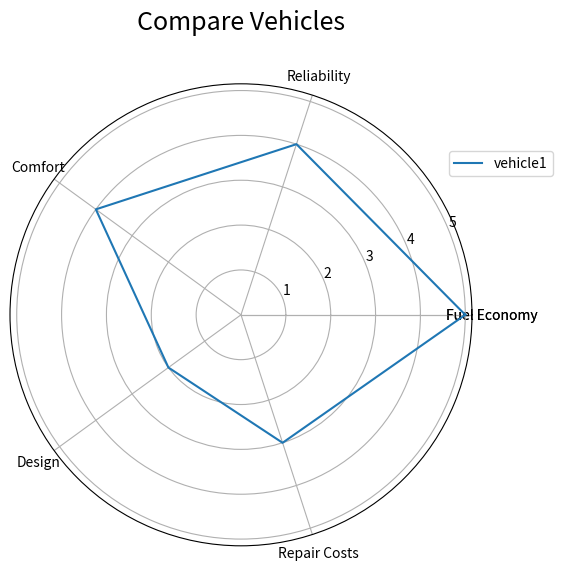

Generate this figure with matplotlib:
import matplotlib.pyplot as plt
import numpy as np

# data
categories = ['Fuel Economy', 'Reliability', 'Comfort', 'Design', 'Repair Costs', 'Fuel Economy']

vehicle1 = [5,4,4,2,3]
# ***** to close the radar shape: add the first list element to the end of the list or concatenate *****
vehicle1 = np.concatenate((vehicle1, [vehicle1[0]]))

vehicle2 = [3,4,5,5,4]
vehicle2 = np.concatenate((vehicle2, [vehicle2[0]]))

vehicle3 = [4,4,3,4,5]
vehicle3 = np.concatenate((vehicle3, [vehicle3[0]]))

# calculate evenly-spaced angle coordinates
# use radians for polar plot with 2 * np.pi
label_placement = np.linspace(start=0, stop=2*np.pi, num = len(vehicle1))

# create matplotlib figure and polar plot with labels, title, and legend
plt.figure(figsize=(6,6))
plt.subplot(polar=True)
plt.plot(label_placement, vehicle1)

# use thetagrids to place labels at the specified angles using degrees
lines, labels = plt.thetagrids(np.degrees(label_placement), labels=categories)
plt.title('Compare Vehicles', y=1.1, fontdict={'fontsize': 18})
plt.legend(labels=['vehicle1'], loc=(0.95, 0.8))

plt.show()
